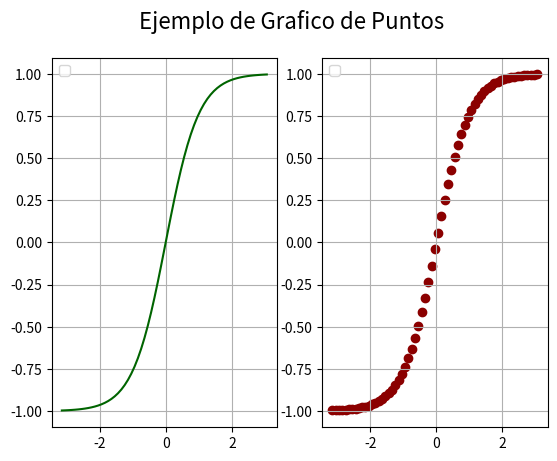

Generate this figure with matplotlib:
# Matplotlib [Python]
# Ejercicios de práctica

# [redacted]
# Version: 2.0

# IMPORTANTE: NO borrar los comentarios
# que aparecen en verde con el hashtag "#"

# Ejercicios de matplotlib
import numpy as np
import matplotlib.pyplot as plt

def scatter_plot(x, y):
    # Los datos en el archivo poblacion
    # no estan ordenados por año
    
    fig = plt.figure()
    fig.suptitle('Ejemplo de Grafico de Puntos', fontsize=16)
    ax1 = fig.add_subplot(1, 2, 1)  # 1 fila, 2 columnas, axes nº1
    ax2 = fig.add_subplot(1, 2, 2)  # 1 fila, 2 columnas, axes nº2

    # Como los datos no están ordenados por año
    # el plot no funcionará bien en este caso
    ax1.plot(x, y, c='darkgreen')
    ax1.legend()
    ax1.grid()

    ax2.scatter(x, y, c='darkred')
    ax2.legend()
    ax2.grid()
    plt.show()
    print("Fin scatter plot")

if __name__ == '__main__':
    print("Bienvenidos a otra clase de Inove con Python")
    print("Scatter Plot")

    # NOTA: aproveche los ejemplos "scatter_plot" de clase

    # Se desea graficar la función tanh para el siguiente
    # intervalor de valores de "X"
    x = np.arange(-np.pi, np.pi, 0.1)

    # Función y = tanh(x) --> tangente hiperbólica
    y = np.tanh(x)

    # Alumno: Graficar la función utilizando "scatter"
    # utilizando "x" e "y" ya disponible

    # Colocar la leyenda y el label con el nombre de la función

    # Elegir un marker a elección

    # Crear acá su gráfico
    scatter_plot(x, y)
    print("terminamos")
